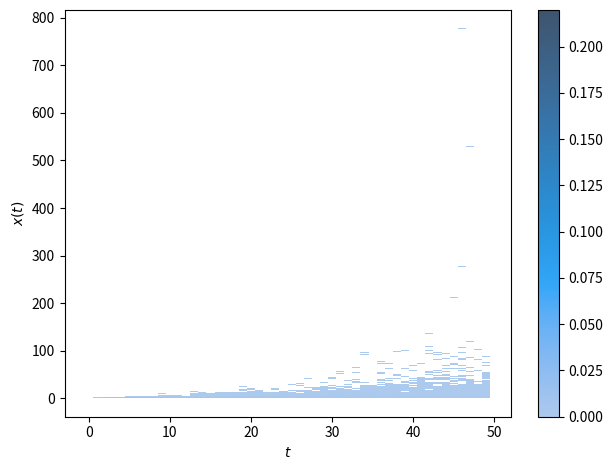

Source code (Python): (Note: this script raises an exception after producing the figure.)
import numpy as np
from copy import deepcopy
import matplotlib.pyplot as plt
from matplotlib import cm
import seaborn as sns 
import pylab
import pandas as pd
"""
Benchmark (hyperfine):
Benchmark #1: python ex02-b.py
  Time (mean ± σ):     17.988 s ±  0.861 s    [User: 14.772 s, System: 3.048 s]
  Range (min … max):   16.978 s … 19.299 s    10 runs
  
Hardware (neofetch):
Kernel: 5.9.16-1-MANJARO
CPU: AMD Ryzen 3 3250U with Radeon Graphics (4) @ 2.600GHz
GPU: AMD ATI 04:00.0 Picasso
Memory: 5434MiB / 13971MiB
"""
#%%
def plot_household(fig, ax, filename):
    ax.legend()
    ax.set_ylabel("$x(t)$")
    ax.set_xlabel("$t$")
    fig.tight_layout()
    fig.savefig(filename)
#%%
def prod_mapeo(array, paso):
    return np.prod( tuple( array[i] for i in range(paso) ) )

def pot_mapeo(cte, x0, paso):
    return cte**(paso - 1) * x0
#%%
# plt.ion()
## parametros
x0 = 1
N_steps = 50
sigma = 0.2
a = 1.05

all_maps = {}
for t in range(N_simulaciones:=5000):
    z = np.random.normal(loc=0, scale=sigma, size=N_steps)
    z += a
    map1d = [prod_mapeo(z, n) for n in range(1,N_steps)]
    map1d.insert(0,x0)
    all_maps.update({t: (map1d, z)})

map_nonoise = [pot_mapeo(a, x0, n) for n in range(1, N_steps)]
map_nonoise.insert(0,x0)
####################################################################
# colormap
num_iterations = N_simulaciones
cm_subsection = np.linspace(0, 1, num_iterations) 
colors = tuple( cm.gnuplot(x) for x in cm_subsection )    
#########################################
fig, ax = plt.subplots()

def simulation_histogram(values, num_steps, columns):
    aux_array = np.asarray(list(zip(list(range(num_steps)), values)))
    aux_df = pd.DataFrame(aux_array, columns=columns)
    return aux_df

histo_df = pd.DataFrame()
for step in range(N_simulaciones):
    values, _ = all_maps[step]
    columns = ['t', 'x']
    aux_df = simulation_histogram(values, N_steps, columns)
    histo_df = pd.concat( (histo_df, aux_df) )
    
sns.histplot(
    histo_df, 
    x='t',
    y='x',
    stat='density',
    # bins=100, 
    discrete=(True, False), 
    cbar=True, 
    ax=ax
)

fig.tight_layout()
ax.set_xlabel('$t$')
ax.set_ylabel('$x(t)$')
fig.savefig('../figuras/ex02-histograma-02.pdf')